Dataset: imgs_others (GitHub, yujeong0/Auto_painting_program). Classes: apple, avocado, carrot, cherry, flower, leaf, shellfish, tomato.

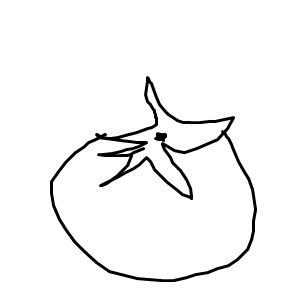
Label: tomato

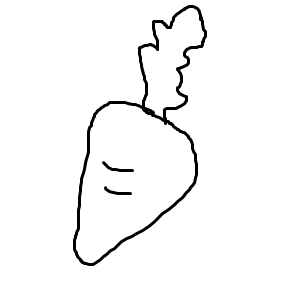
Label: carrot

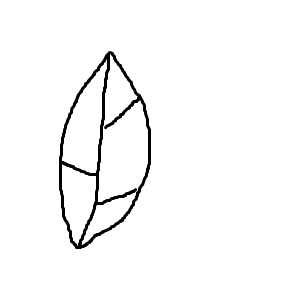
Label: leaf

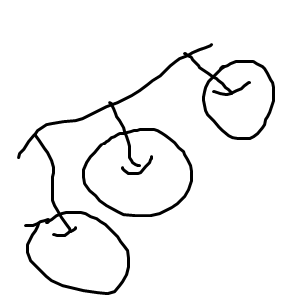
Label: cherry

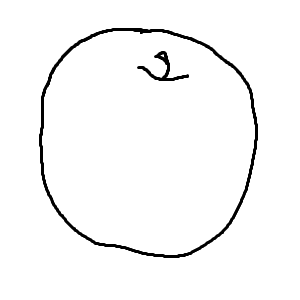
Label: apple

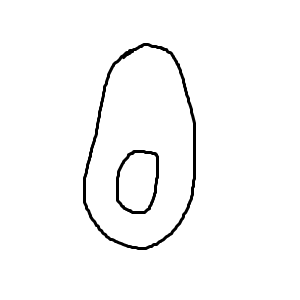
Label: avocado
